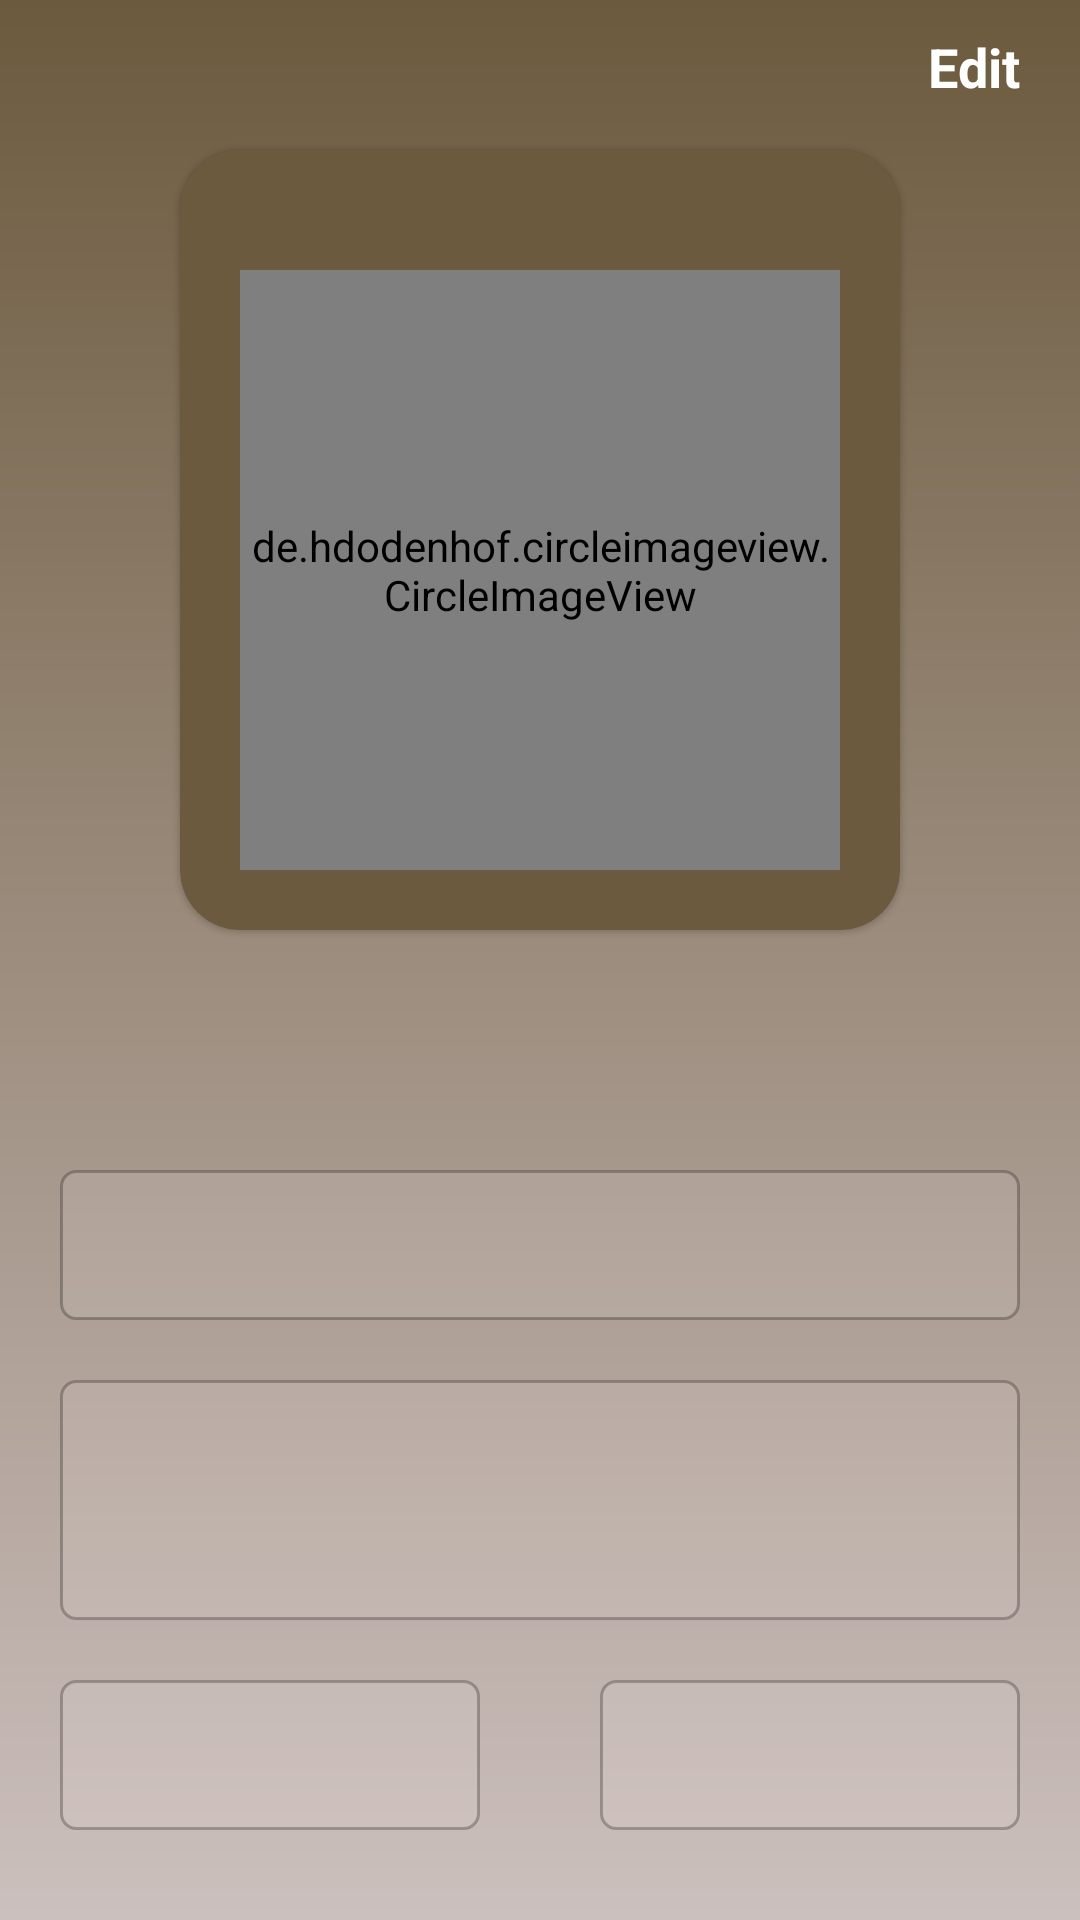

Android layout source for this screen:
<!-- AndroidManifest.xml: application theme Theme.LiberaryAdmin -->
<!-- res/layout/activity_view_customer.xml -->
<?xml version="1.0" encoding="utf-8"?>
<com.google.android.material.circularreveal.coordinatorlayout.CircularRevealCoordinatorLayout xmlns:android="http://schemas.android.com/apk/res/android"
    xmlns:app="http://schemas.android.com/apk/res-auto"
    xmlns:tools="http://schemas.android.com/tools"
    android:layout_width="match_parent"
    android:layout_height="match_parent"
    tools:context=".ViewCustomerActivity">
    <LinearLayout
        android:layout_width="match_parent"
        android:layout_height="match_parent"
        android:orientation="vertical">
        <LinearLayout
            android:padding="10dp"
            android:layout_width="wrap_content"
            android:layout_height="wrap_content"
            android:orientation="horizontal">
            <RelativeLayout
                android:layout_width="match_parent"
                android:layout_height="wrap_content">
                <ImageView
                    android:layout_width="30dp"
                    android:layout_height="30dp"
                    android:id="@+id/ViewCustomer_back"
                    android:src="@drawable/ic_back_arrow"
                    android:layout_marginStart="10dp"/>

                <TextView
                    android:layout_width="wrap_content"
                    android:layout_height="wrap_content"
                    android:gravity="center_vertical"
                    android:textSize="18sp"
                    android:textStyle="bold"
                    android:id="@+id/ViewCustomer_edit_select"
                    android:textColor="@color/white"
                   android:layout_alignParentEnd="true"
                    android:layout_marginEnd="10dp"
                    android:clickable="true"
                    android:text="Edit"
                    android:focusable="true" />

            </RelativeLayout>


        </LinearLayout>
        <com.google.android.material.card.MaterialCardView
            android:layout_width="wrap_content"
            android:layout_height="wrap_content"
            android:id="@+id/ViewCustomer_ViewImage"
            android:backgroundTint="@color/gradientTop"
            app:cardCornerRadius="20dp"
            android:layout_gravity="center"
            >

            <LinearLayout
                android:layout_width="wrap_content"
                android:layout_height="wrap_content"
                android:layout_margin="20dp"
                android:orientation="vertical">
                <de.hdodenhof.circleimageview.CircleImageView
                    android:layout_width="200dp"
                    android:layout_height="200dp"
                    android:id="@+id/ViewCustomer_image"
                    android:layout_gravity="center_horizontal"
                    android:layout_marginTop="20dp"
                    android:src="@drawable/ic_liberary_logo"/>

            </LinearLayout>
        </com.google.android.material.card.MaterialCardView>


        <TextView
            android:layout_width="match_parent"
            android:layout_height="50dp"
            android:layout_marginHorizontal="20dp"
            android:id="@+id/ViewCustomer_name"
            android:layout_marginTop="80dp"
            style="@style/TextAppearance.AppCompat.Medium"
            android:background="@drawable/background_login_input_ext"
            android:gravity="center_vertical"
            android:paddingStart="10dp"
            />
        <TextView
            android:layout_width="match_parent"
            android:layout_height="80dp"
            android:id="@+id/ViewCustomer_address"
            android:layout_marginHorizontal="20dp"
            android:layout_marginTop="20dp"
            style="@style/TextAppearance.AppCompat.Medium"

            android:maxLines="3"
            android:inputType="textMultiLine"
            android:gravity="center_vertical"
            android:background="@drawable/background_login_input_ext"
            android:paddingStart="10dp" />

        <LinearLayout
            android:layout_marginTop="20dp"
            android:layout_width="match_parent"
            android:layout_height="wrap_content"
            android:weightSum="2"
            android:orientation="horizontal">
            <TextView
                android:layout_width="match_parent"
                android:layout_height="50dp"
                android:layout_weight="1"
                android:id="@+id/ViewCustomer_phone"
                style="@style/TextAppearance.AppCompat.Medium"

                android:layout_marginHorizontal="20dp"
                android:gravity="center_vertical"
                android:background="@drawable/background_login_input_ext"
                android:paddingStart="10dp"
                />
            <TextView
                android:layout_width="match_parent"
                android:layout_height="50dp"
                android:layout_weight="1"
                android:id="@+id/ViewCustomer_duration"
                style="@style/TextAppearance.AppCompat.Medium"

                android:layout_marginHorizontal="20dp"
                android:gravity="center_vertical"
                android:background="@drawable/background_login_input_ext"
                android:paddingStart="10dp"
                />


        </LinearLayout>



    </LinearLayout>

</com.google.android.material.circularreveal.coordinatorlayout.CircularRevealCoordinatorLayout>
<!-- resources referenced by this layout -->
<resources>
  <color name="gradientTop">#6C5A3E</color>
  <color name="white">#FFFFFFFF</color>
  <!-- drawable background_login_input_ext (drawable) -->
  <?xml version="1.0" encoding="utf-8"?>
  <shape xmlns:android="http://schemas.android.com/apk/res/android">
      <stroke android:color="@color/outline" android:width="1dp"/>
      <solid android:color="@color/edittext_backdround"/>
  <corners android:radius="5dp"/>
  
  </shape>
  <style name="Theme.LiberaryAdmin" parent="Theme.MaterialComponents.DayNight.NoActionBar">
          
          <item name="colorPrimary">@color/purple_500</item>
          <item name="colorPrimaryVariant">@color/gradientTop</item>
          <item name="colorOnPrimary">@color/white</item>
          
          <item name="colorSecondary">@color/teal_200</item>
          <item name="colorSecondaryVariant">@color/teal_700</item>
          <item name="colorOnSecondary">@color/black</item>
          
          <item name="android:statusBarColor" tools:targetApi="l">@color/transparent</item>
          
          <item name="android:windowBackground">@drawable/gradient_background</item>
      </style>
  <color name="outline">#40000000</color>
  <color name="edittext_backdround">#1AF8F2F2</color>
  <color name="purple_500">#FF6200EE</color>
  <color name="teal_200">#FF03DAC5</color>
  <color name="teal_700">#FF018786</color>
  <color name="black">#FF000000</color>
  <color name="transparent">#00FFFFFF</color>
  <!-- drawable gradient_background (drawable) -->
  <?xml version="1.0" encoding="utf-8"?>
  <shape xmlns:android="http://schemas.android.com/apk/res/android">
  <gradient
      android:startColor="@color/gradientTop"
      android:endColor="@color/gradientBottom"
      android:type="linear"
      android:angle="-45"/>
  </shape>
  <color name="gradientBottom">#CCC0BE</color>
</resources>
